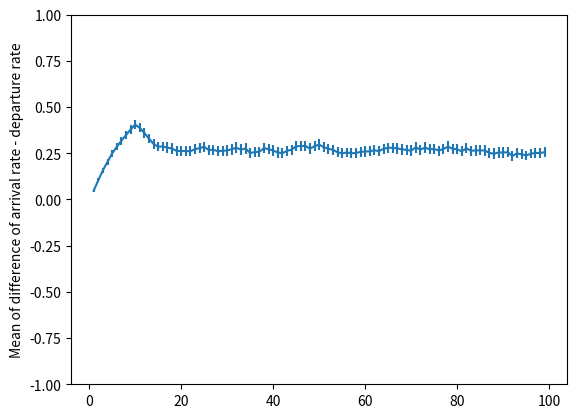

This chart was generated by the following Python code:

import math
import random
import numpy as np
import matplotlib.pyplot as plt

def main():
	#HW2 2.1
	findWarmupPeriod(arrivalRate=1/2,
					 serviceRate=1/1,
					 queueLength=5,
					 numServers=2,
					 numCustomersAtStart=0,
					 simulationTime=100,
					 numSimulations=1000,
                              collectionLength=10)
                              

def findWarmupPeriod(arrivalRate, serviceRate, queueLength, numServers, numCustomersAtStart, simulationTime, numSimulations, collectionLength):
    diffRateList = []
    n=0
    while(n<numSimulations):
        random.seed(n)
        #Initialize the Controller
        controller = Controller(arrivalRate, serviceRate, queueLength, numServers)
        if numCustomersAtStart == 0:
            controller.init()
        else:
            controller.initNonEmptyState(numCustomersAtStart)
        
        #Continue till threshold reached
        while(controller.warmupStoppingCondition(simulationTime)):
            controller.processEvent()
    
        startTime=1
        endTime=simulationTime
        diffRate = controller.getRateAtEveryDeltaT(startTime, endTime ,1,collectionLength)
        diffRateList.append(diffRate)
        n=n+1
    
    #Average on all the simulations and Plot the result
    diffRateArr = np.array(diffRateList)
    diffRateMean = np.mean(diffRateArr,axis=0) 
    diffRateSD = np.std(diffRateArr,axis=0) 
    diffRateErr = 1.96 * np.sqrt(diffRateSD*diffRateSD/len(diffRateArr))
    diffRateLower = diffRateMean - diffRateErr
    diffRateUpper = diffRateMean + diffRateErr
    diffRateFinal = np.logical_and(diffRateLower<0, diffRateUpper>0)
    index=np.argmax(diffRateFinal==True)
    print("warmup reached at time : " , index)
    print("mean : " , diffRateMean[index])
    print("SD : " , diffRateSD[index])
    print("LCL : " , diffRateLower[index])
    print("UCL : " , diffRateUpper[index])
    plt.errorbar(range(startTime,endTime),diffRateMean[0:simulationTime-startTime], yerr=diffRateErr)
    plt.ylim([-1,1])
    plt.ylabel('Mean of difference of arrival rate - departure rate')
    plt.show()    


#Class to generate Next arrival and Service Times
class RandomVariates:
    
    def __init__(self, _arrivalRate, _serviceRate):
        self.arrivalRate = _arrivalRate
        self.serviceRate = _serviceRate

    def expVariate(self,rate):
        return -math.log(1.0 - random.random()) *  rate
    
    def getNextArrival(self):
        return self.expVariate(self.arrivalRate)
        
    def computeServiceTime(self):
        return self.expVariate(self.serviceRate)



#Event class which has attributes defining the event i.e eventType, eventTime, customerID
class Event:
    
    def __init__(self, _eventType, _eventTime, _customerID):
        self.eventType = _eventType
        self.eventTime = _eventTime
        self.customerID = _customerID
        
#Linked List to store the events in the system
class EventList:
    
    def __init__(self):
        self.Events = []
    
    #Insert Event based on the time
    def insertNewEvent(self,_eventType, _eventTime, _customerID):
        event = Event(_eventType, _eventTime, _customerID)
        i = len(self.Events)
        while(i > 0 and event.eventTime < self.Events[i-1].eventTime): 
            i=i-1
        self.Events.insert(i,event)
    
    #Get the next event based on the given time
    def getNextEvent(self, time):
        i = len(self.Events)
        while(i>0 and self.Events[i-1].eventTime > time):
            i=i-1
        return self.Events[i]
    
    #Remove the given events
    def removeEvents(self,_events):
        for event in _events:
            self.Events.remove(event)
    
    #Get all the events for a particular customer ID
    def getEvents(self,_customerID):
        events = [self.Events[i] for i in range(len(self.Events)) if self.Events[i].customerID == _customerID]
        return events
        
    def getNumberofEvents(self, startTime, endTime, eventType):
        i = len(self.Events)-1
        eventCount=0
        while(i>0 and self.Events[i].eventTime >= startTime):
            if(self.Events[i].eventTime <= endTime and self.Events[i].eventType==eventType):
                eventCount=eventCount+1
            i=i-1
        return eventCount

#Data structure to store the required data to compute the mean numbers of customers in the system
class CustomersState:
    
    def __init__(self, _numCustomers, _time):
        self.numCustomers = _numCustomers
        self.time = _time


#Master Class
class Controller:
            
    def __init__(self,_arrivalRate, _serviceRate, _queueLength, _numServers):
        self.EventList = EventList()
        self.rv = RandomVariates(_arrivalRate, _serviceRate)
        self.warmupPeriod = 0
        
        #Server State
        self.numServers  = _numServers
        self.busyServers = 0
        
        #Queue State
        self.queueLength = _queueLength
        self.queue = []
        
        #System State
        self.customersState = []
        self.totalCustomers = 0
        self.blockedCustomers = 0
        self.clock=0
        
      
    #Initialization routine when the system starts with zero customers
    def init(self):
        #Get the Next Arrival
        self.EventList.insertNewEvent('Arrival', self.rv.getNextArrival(), 1)
        #Capture number of customers in the system
        self.customersState.append(CustomersState(len(self.queue)+self.busyServers,self.clock))
        
    #Initialization routine when the systems starts with non empty state
    def initNonEmptyState(self,_numCustomers):
        #Set Server Status
        self.busyServers = self.numServers if _numCustomers - self.numServers >=0 else _numCustomers

        #Set Queue Status
        for i in range(self.numServers+1, _numCustomers+1):
            self.queue.insert(0,i)

        #Get the Next Arrival
        self.EventList.insertNewEvent('Arrival', self.rv.computeServiceTime(), _numCustomers+1)
        
        #Get the Departures for customers in process
        for i in range(1, self.numServers+1):
            self.EventList.insertNewEvent('Departure', self.rv.computeServiceTime(), i)
            
        #Capture number of customers in the system
        self.customersState.append(CustomersState(len(self.queue)+self.busyServers,self.clock))
        
    #Routine to investigate the warm-up period
    def processEvent(self):    
         
        #Timing Routine
        event = self.EventList.getNextEvent(self.clock)
        self.clock = event.eventTime
        
        #Event Routine
        if event.eventType=='Arrival':
            self.EventArrival(event.customerID)
        elif event.eventType=='Departure':
            self.EventDeparture(event.customerID)
   
        self.customersState.append(CustomersState(len(self.queue)+self.busyServers,self.clock))
            

    #Reset at the end of each batch
    def resetSystemState(self):
        self.customersState = []
        self.totalCustomers = 0
        self.blockedCustomers = 0
        self.responseTime=[]
        
    #Capture system state at the end of each batch
    def captureSystemState(self):
        #Mean number of customers in the system
        meanCustomers = self.getMeanCustomers()
        self.meanCustomers.append(meanCustomers)
        self.blockingProbability.append(self.blockedCustomers/self.totalCustomers)
        self.meanResponseTime.append(np.mean(np.array(self.responseTime)))
        
    #Routine to handle Event arrival
    def EventArrival(self,customerID):
        
        self.totalCustomers = self.totalCustomers + 1
        
        if(self.numServers- self.busyServers)>0: #If server available
            self.busyServers = self.busyServers + 1
            self.EventList.insertNewEvent('Departure', self.clock+self.rv.computeServiceTime(), customerID)
        else:
            if(len(self.queue)<self.queueLength):#If queue available
                self.queue.insert(0,customerID)
            else:
                self.blockedCustomers = self.blockedCustomers+1 #update blocked status
                events = self.EventList.getEvents(customerID)
                #self.EventList.removeEvents(events)
                
        self.EventList.insertNewEvent('Arrival', self.clock+self.rv.getNextArrival(), customerID+1)
        
    #Routine to handle Event Departure
    def EventDeparture(self,customerID):
        self.busyServers = self.busyServers - 1    
                 
        if(self.queue != []): #If queue not empty
            #print("queue not emty")
            nextCustomerID = self.queue.pop()   #get next customer from queue
            self.busyServers = self.busyServers + 1 #serve the customer
            self.EventList.insertNewEvent('Departure', self.clock+self.rv.computeServiceTime(), nextCustomerID) #Update departure event
       
    #Routine to handle stopping condition for warm-up test
    def warmupStoppingCondition(self, simulationTime):
        return self.clock < (simulationTime+2) #buffer time
      
    def getRateAtEveryDeltaT(self, start, end , deltaT, timeWindow):
        diffRate = []
        for j in self.frange(start,end,deltaT):
            numArrivals = self.EventList.getNumberofEvents(j-timeWindow, j, "Arrival")
            numDepartures = self.EventList.getNumberofEvents(j-timeWindow, j, "Departure")
            arrivalRate = numArrivals / timeWindow
            departureRate = numDepartures / timeWindow
            diffRate.append(arrivalRate-departureRate)

        return diffRate
        
    #Utility function 
    def frange(self,x, y, jump):
        while x < y:
            yield x
            x += jump


#Call the main module
main()

